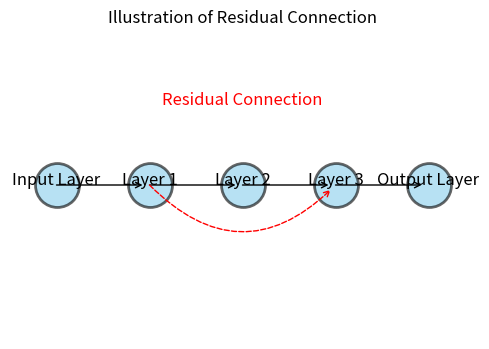

Write the Python code that produced this figure. (Note: this script raises an exception after producing the figure.)
import matplotlib.pyplot as plt
from matplotlib.patches import ConnectionPatch
import numpy as np

# 创建图形和轴
fig, ax = plt.subplots(figsize=(6, 4))
ax.set_xlim(0, 10)
ax.set_ylim(0, 5)
ax.axis('off')

# 绘制网络层
layer_x = [1, 3, 5, 7, 9]  # X坐标位置
layer_text = ['Input Layer', 'Layer 1', 'Layer 2', 'Layer 3', 'Output Layer']

for x, text in zip(layer_x, layer_text):
    ax.text(x, 2.5, text, fontsize=12, ha='center')
    ax.scatter(x, 2.5, s=1000, c='skyblue', edgecolor='black', alpha=0.6, linewidth=2)

# 绘制连接
for i in range(len(layer_x)-1):
    con = ConnectionPatch(xyA=(layer_x[i], 2.5), xyB=(layer_x[i+1], 2.5), coordsA='data', coordsB='data',
                          arrowstyle='->', shrinkB=5)
    ax.add_artist(con)

# 绘制残差连接
res_con = ConnectionPatch(xyA=(layer_x[1], 2.5), xyB=(layer_x[3], 2.5), coordsA='data', coordsB='data',
                          connectionstyle="arc3,rad=.5", arrowstyle='->', linestyle='--', color='red', shrinkB=5)
ax.add_artist(res_con)

# 标注残差连接
ax.text((layer_x[1]+layer_x[3])/2, 3.8, 'Residual Connection', color='red', fontsize=12, ha='center')

plt.title('Illustration of Residual Connection')
plt.savefig('/home/<user>/huichenchen/mmdetection3d/results2/0421_connection.png')
